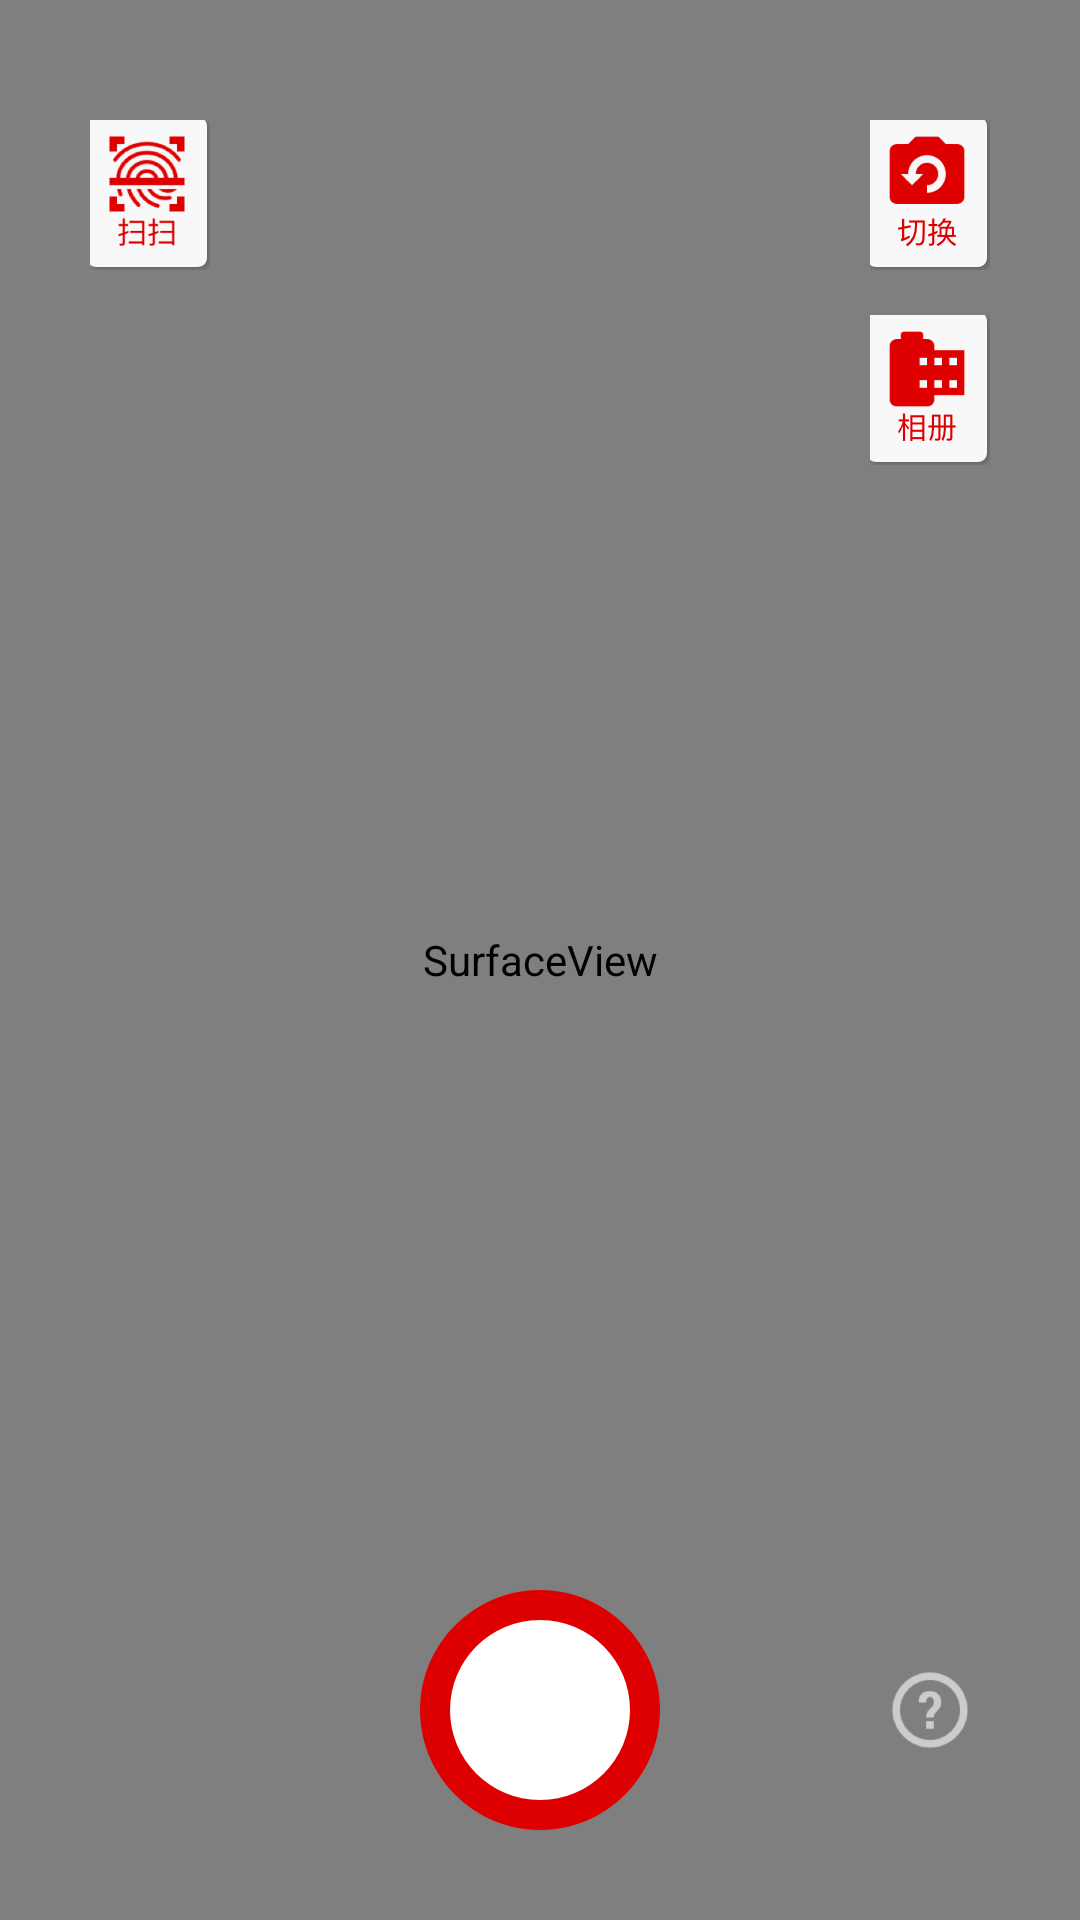

Produce the Android XML layout that renders to this screen, including the resource entries it uses.
<!-- AndroidManifest.xml: activity theme Theme.start -->
<!-- res/layout/activity_camera.xml -->
<?xml version="1.0" encoding="utf-8"?>
<RelativeLayout xmlns:android="http://schemas.android.com/apk/res/android"
                xmlns:app="http://schemas.android.com/apk/res-auto"
                android:layout_width="match_parent"
                android:layout_height="match_parent"
>

    <SurfaceView
            android:id="@+id/cameraSurfaceView"
            android:layout_width="match_parent"
            android:layout_height="match_parent"/>

    <ImageButton
            android:id="@+id/arImageButton"
            android:layout_width="40dp"
            android:layout_height="50dp"
            app:srcCompat="@mipmap/ar_icon"
            style="@style/Widget.AppCompat.Button.Borderless"
            android:layout_alignParentStart="true"
            android:layout_alignParentTop="true"
            android:layout_marginLeft="30dp"
            android:layout_marginTop="40dp"/>

    <ImageButton
            android:id="@+id/switchCameraImageButton"
            android:layout_width="40dp"
            android:layout_height="50dp"
            app:srcCompat="@mipmap/switch_camera"
            style="@style/Widget.AppCompat.Button.Borderless"
            android:layout_alignParentTop="true"
            android:layout_alignParentEnd="true"
            android:layout_marginEnd="30dp"
            android:layout_marginTop="40dp"/>

    <ImageButton
            android:id="@+id/importFromAlbumImageButton"
            android:layout_width="40dp"
            android:layout_height="50dp"
            app:srcCompat="@mipmap/album"
            style="@style/Widget.AppCompat.Button.Borderless"
            android:layout_below="@+id/switchCameraImageButton"
            android:layout_alignLeft="@+id/switchCameraImageButton"
            android:layout_alignStart="@+id/switchCameraImageButton"
            android:layout_marginTop="15dp"/>

    <ImageButton
            android:id="@+id/takePhotoImageButton"
            android:layout_width="80dp"
            android:layout_height="80dp"
            android:layout_marginBottom="30dp"
            android:gravity="center"
            app:srcCompat="@mipmap/takephoto"
            style="@style/Widget.AppCompat.Button.Borderless"
            android:layout_alignParentBottom="true"
            android:layout_centerHorizontal="true"/>

    <ImageButton
            android:layout_width="40dp"
            android:layout_height="40dp"
            app:srcCompat="@mipmap/help"
            android:id="@+id/helpImageButton"
            style="@style/Widget.AppCompat.Button.Borderless"
            android:layout_alignTop="@+id/takePhotoImageButton"
            android:layout_alignEnd="@+id/importFromAlbumImageButton"
            android:layout_alignStart="@+id/importFromAlbumImageButton"
            android:layout_marginTop="20dp"/>

    <ProgressBar
            style="?android:attr/progressBarStyle"
            android:layout_width="wrap_content"
            android:layout_height="wrap_content"
            android:layout_centerVertical="true" android:layout_centerHorizontal="true" android:id="@+id/savingProgressBar"
            android:visibility="gone"
    />

</RelativeLayout>
<!-- resources referenced by this layout -->
<resources>
  <!-- mipmap album: png bitmap (mipmap-hdpi, 3149 bytes) -->
  <!-- mipmap ar_icon: png bitmap (mipmap-hdpi, 4927 bytes) -->
  <!-- mipmap help: png bitmap (mipmap-hdpi, 1428 bytes) -->
  <!-- mipmap switch_camera: png bitmap (mipmap-xhdpi, 4491 bytes) -->
  <!-- mipmap takephoto: png bitmap (mipmap-hdpi, 4128 bytes) -->
  <style name="Theme.start" parent="Theme.AppCompat.Light.NoActionBar">
          <item name="android:windowFullscreen">true</item>
          <item name="android:windowBackground">@color/translate</item>
      </style>
  <color name="translate">#00000000</color>
</resources>
